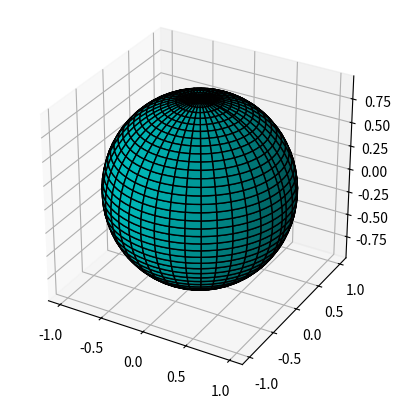

This chart was generated by the following Python code:
import numpy as np
import matplotlib.pyplot as plt
from mpl_toolkits.mplot3d import Axes3D

a, b, c = 1, 1, 0.95



theta = np.linspace(0, np.pi, 40)
phi = np.linspace(0, 2*np.pi, 80)
theta, phi = np.meshgrid(theta, phi)

x = a * np.sin(theta) * np.cos(phi)
y = b * np.sin(theta) * np.sin(phi)
z = c * np.cos(theta)

# Plot
fig = plt.figure()
ax = fig.add_subplot(111, projection='3d')
ax.plot_surface(x, y, z, color='c', edgecolor='k')  # grid lines
ax.set_box_aspect([a, b, c]) 
plt.show()
